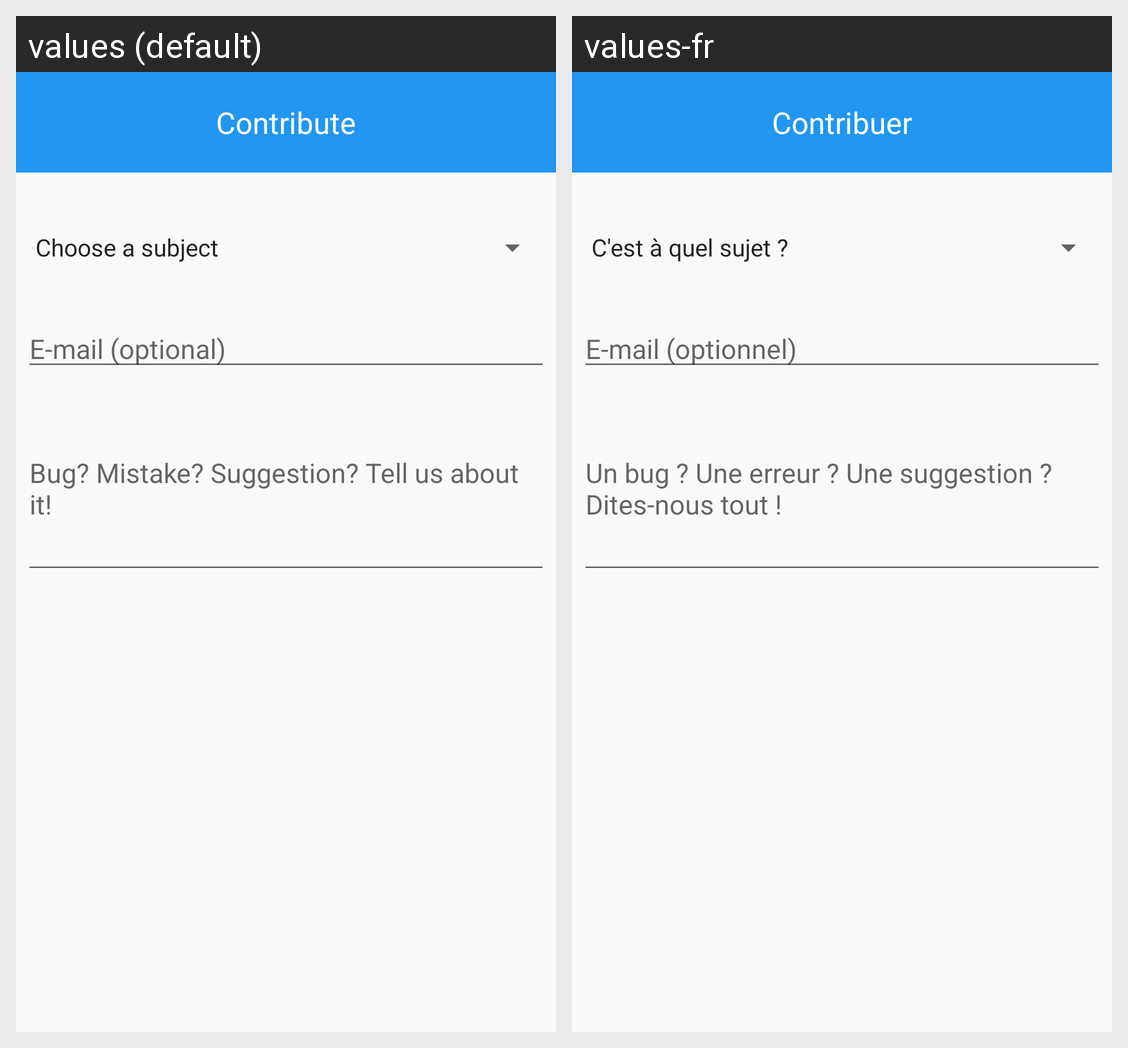

Locale-by-locale string values for the Android screen shown in this grid:
Android screen res/layout/dialog_contribution.xml rendered under 2 locales, left to right: values (default), values-fr. Device: Nexus 5 (rendered at 1080×1920; each locale shown at half size, 540×960, under a caption strip naming it); theme AppTheme.
Strings drawn on this screen, with the default value and each locale's value (text and hints the layout hard-codes, and strings that could not be matched under every locale, appear in the picture but are not listed):

contribuer
  values: Contribute
  values-fr: Contribuer

hint_email
  values: E-mail (optional)
  values-fr: E-mail (optionnel)

hint_contribution
  values: Bug? Mistake? Suggestion? Tell us about it!
  values-fr: Un bug ? Une erreur ? Une suggestion ? Dites-nous tout !
